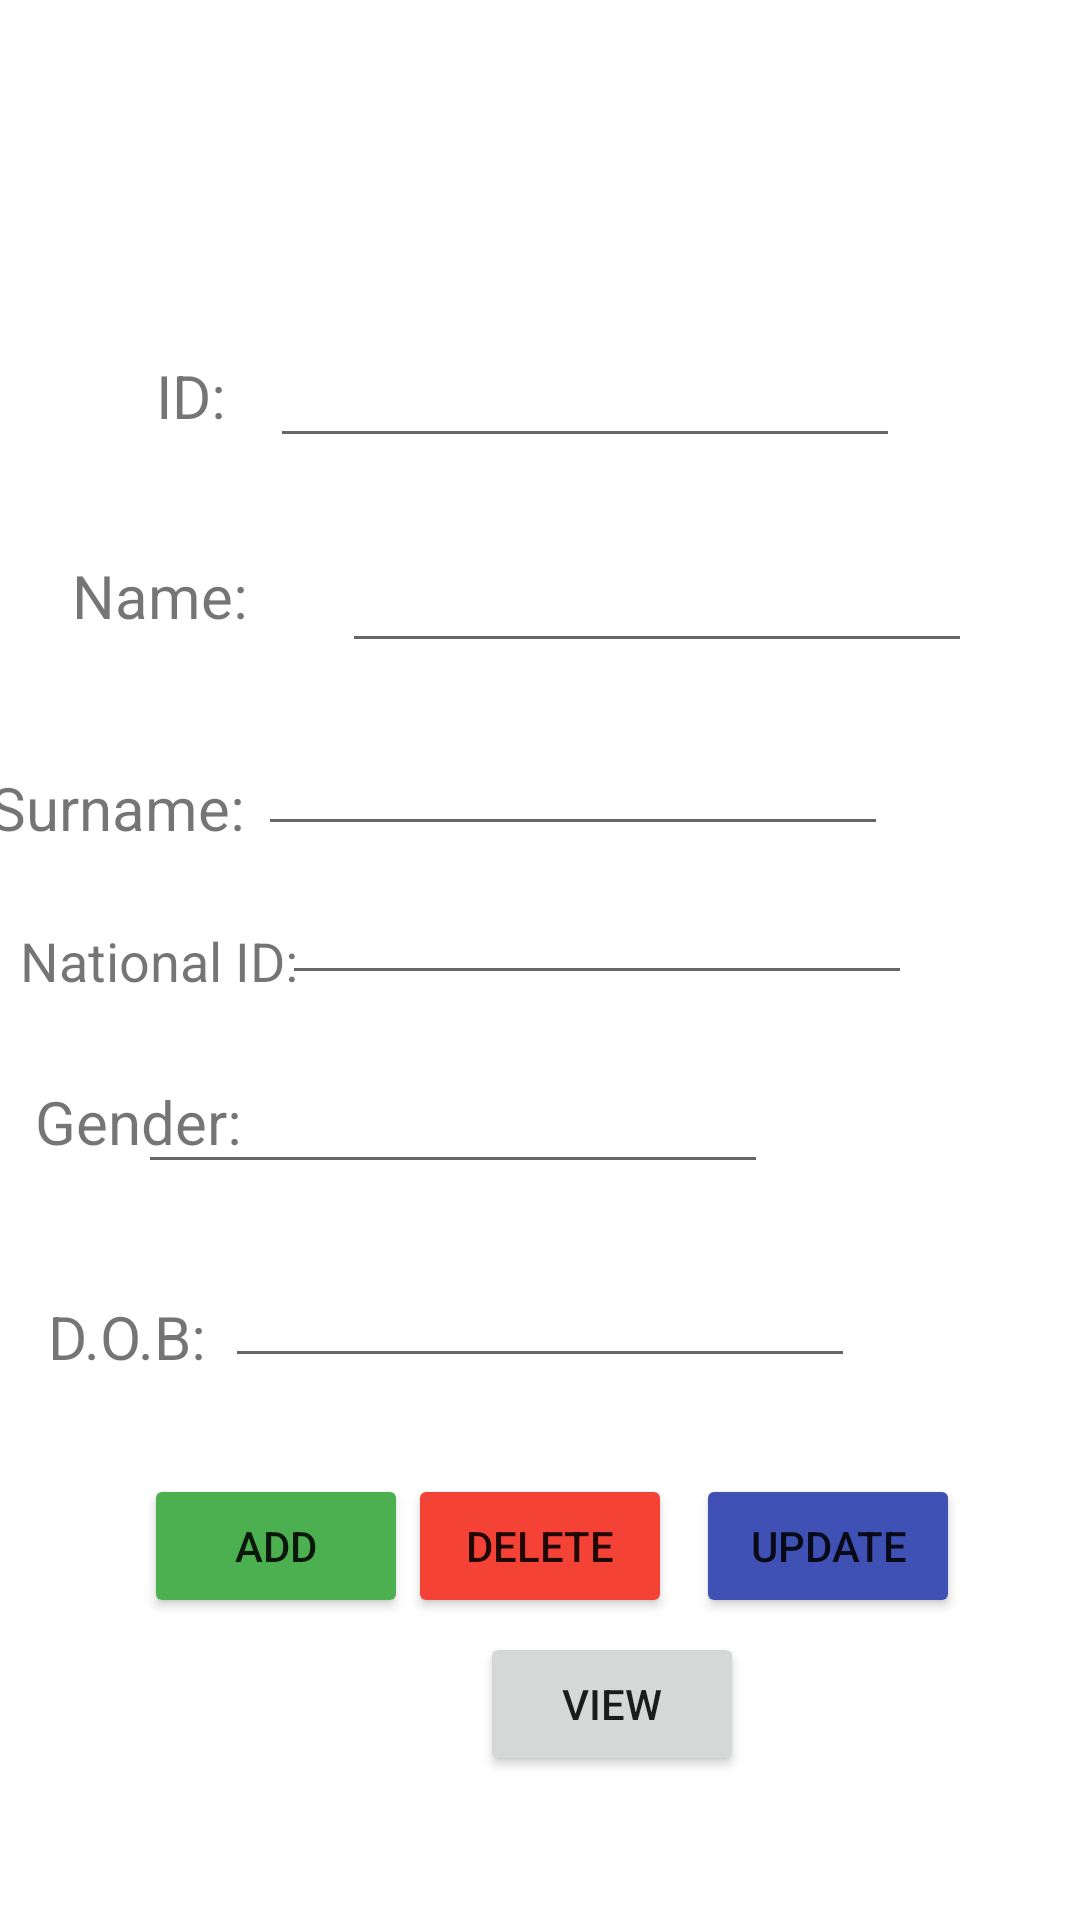

Android layout source for this screen:
<!-- AndroidManifest.xml: application theme Theme.Abubaker200453 -->
<!-- res/layout/activity_main4.xml -->
<?xml version="1.0" encoding="utf-8"?>
<androidx.constraintlayout.widget.ConstraintLayout xmlns:android="http://schemas.android.com/apk/res/android"
    xmlns:app="http://schemas.android.com/apk/res-auto"
    xmlns:tools="http://schemas.android.com/tools"
    android:layout_width="match_parent"
    android:layout_height="match_parent"
    tools:context=".MainActivity4">

    <TextView
        android:id="@+id/textView3"
        android:layout_width="wrap_content"
        android:layout_height="wrap_content"
        android:layout_marginStart="52dp"
        android:layout_marginEnd="44dp"
        android:text="ID:"
        android:textSize="20sp"
        app:layout_constraintBottom_toBottomOf="parent"
        app:layout_constraintEnd_toStartOf="@+id/id_edittxt"
        app:layout_constraintHorizontal_bias="0.797"
        app:layout_constraintStart_toStartOf="parent"
        app:layout_constraintTop_toTopOf="parent"
        app:layout_constraintVertical_bias="0.193" />

    <EditText
        android:id="@+id/id_edittxt2"
        android:layout_width="wrap_content"
        android:layout_height="wrap_content"
        android:layout_marginEnd="60dp"
        android:ems="10"
        android:inputType="number"
        app:layout_constraintBottom_toBottomOf="parent"
        app:layout_constraintEnd_toEndOf="parent"
        app:layout_constraintTop_toTopOf="parent"
        app:layout_constraintVertical_bias="0.186" />

    <TextView
        android:id="@+id/textView4"
        android:layout_width="wrap_content"
        android:layout_height="wrap_content"
        android:layout_marginStart="24dp"
        android:text="Name:"
        android:textSize="20sp"
        app:layout_constraintBottom_toBottomOf="parent"
        app:layout_constraintEnd_toStartOf="@+id/name_edittxt"
        app:layout_constraintHorizontal_bias="0.095"
        app:layout_constraintStart_toStartOf="parent"
        app:layout_constraintTop_toTopOf="parent"
        app:layout_constraintVertical_bias="0.302" />

    <EditText
        android:id="@+id/name_edittxt2"
        android:layout_width="wrap_content"
        android:layout_height="wrap_content"
        android:ems="10"
        android:inputType="textPersonName"
        app:layout_constraintBottom_toBottomOf="parent"
        app:layout_constraintEnd_toEndOf="parent"
        app:layout_constraintHorizontal_bias="0.761"
        app:layout_constraintStart_toStartOf="parent"
        app:layout_constraintTop_toTopOf="parent"
        app:layout_constraintVertical_bias="0.3" />

    <TextView
        android:id="@+id/textView5"
        android:layout_width="wrap_content"
        android:layout_height="wrap_content"
        android:layout_marginStart="17dp"
        android:layout_marginEnd="335dp"
        android:text="Surname:"
        android:textSize="20sp"
        app:layout_constraintBottom_toBottomOf="parent"
        app:layout_constraintEnd_toEndOf="parent"
        app:layout_constraintHorizontal_bias="0.269"
        app:layout_constraintStart_toStartOf="parent"
        app:layout_constraintTop_toTopOf="parent"
        app:layout_constraintVertical_bias="0.417" />

    <EditText
        android:id="@+id/surname_edittxt2"
        android:layout_width="wrap_content"
        android:layout_height="wrap_content"
        android:layout_marginStart="43dp"
        android:layout_marginEnd="64dp"
        android:ems="10"
        android:inputType="textPersonName"
        app:layout_constraintBottom_toBottomOf="parent"
        app:layout_constraintEnd_toEndOf="parent"
        app:layout_constraintHorizontal_bias="1.0"
        app:layout_constraintStart_toEndOf="@+id/textView9"
        app:layout_constraintTop_toTopOf="parent"
        app:layout_constraintVertical_bias="0.402" />

    <TextView
        android:id="@+id/textView6"
        android:layout_width="wrap_content"
        android:layout_height="wrap_content"
        android:text="National ID:"
        android:textSize="18sp"
        app:layout_constraintBottom_toBottomOf="parent"
        app:layout_constraintEnd_toEndOf="parent"
        app:layout_constraintHorizontal_bias="0.025"
        app:layout_constraintStart_toStartOf="parent"
        app:layout_constraintTop_toTopOf="parent" />

    <EditText
        android:id="@+id/natid_edittxt2"
        android:layout_width="wrap_content"
        android:layout_height="wrap_content"
        android:layout_marginStart="6dp"
        android:layout_marginEnd="56dp"
        android:ems="10"
        android:inputType="number"
        app:layout_constraintBottom_toBottomOf="parent"
        app:layout_constraintEnd_toEndOf="parent"
        app:layout_constraintHorizontal_bias="0.137"
        app:layout_constraintStart_toEndOf="@+id/textView10"
        app:layout_constraintTop_toTopOf="parent"
        app:layout_constraintVertical_bias="0.485" />

    <TextView
        android:id="@+id/textView7"
        android:layout_width="wrap_content"
        android:layout_height="wrap_content"
        android:text="Gender:"
        android:textSize="20sp"
        app:layout_constraintBottom_toBottomOf="parent"
        app:layout_constraintEnd_toEndOf="parent"
        app:layout_constraintHorizontal_bias="0.04"
        app:layout_constraintStart_toStartOf="parent"
        app:layout_constraintTop_toTopOf="parent"
        app:layout_constraintVertical_bias="0.588" />

    <EditText
        android:id="@+id/gender_edittxt2"
        android:layout_width="wrap_content"
        android:layout_height="wrap_content"
        android:layout_marginStart="13dp"
        android:layout_marginEnd="104dp"
        android:ems="10"
        android:inputType="textPersonName"
        app:layout_constraintBottom_toBottomOf="parent"
        app:layout_constraintEnd_toEndOf="parent"
        app:layout_constraintHorizontal_bias="1.0"
        app:layout_constraintStart_toEndOf="@+id/textView11"
        app:layout_constraintTop_toTopOf="parent"
        app:layout_constraintVertical_bias="0.59" />

    <TextView
        android:id="@+id/textView13"
        android:layout_width="wrap_content"
        android:layout_height="wrap_content"
        android:layout_marginStart="16dp"
        android:text="D.O.B:"
        android:textSize="20sp"
        app:layout_constraintBottom_toBottomOf="parent"
        app:layout_constraintEnd_toStartOf="@+id/dob_edittxt"
        app:layout_constraintHorizontal_bias="0.333"
        app:layout_constraintStart_toStartOf="parent"
        app:layout_constraintTop_toTopOf="parent"
        app:layout_constraintVertical_bias="0.705" />

    <EditText
        android:id="@+id/dob_edittxt2"
        android:layout_width="wrap_content"
        android:layout_height="wrap_content"
        android:ems="10"
        android:inputType="textPersonName"
        app:layout_constraintBottom_toBottomOf="parent"
        app:layout_constraintEnd_toEndOf="parent"
        app:layout_constraintStart_toStartOf="parent"
        app:layout_constraintTop_toTopOf="parent"
        app:layout_constraintVertical_bias="0.698" />

    <Button
        android:id="@+id/bttnDel2"
        android:layout_width="wrap_content"
        android:layout_height="wrap_content"
        android:backgroundTint="#F44336"
        android:text="DELETE"
        app:layout_constraintBottom_toBottomOf="parent"
        app:layout_constraintEnd_toEndOf="parent"
        app:layout_constraintStart_toStartOf="parent"
        app:layout_constraintTop_toTopOf="parent"
        app:layout_constraintVertical_bias="0.83" />

    <Button
        android:id="@+id/bttnView2"
        android:layout_width="wrap_content"
        android:layout_height="wrap_content"
        android:layout_marginStart="160dp"
        android:layout_marginTop="20dp"
        android:layout_marginEnd="163dp"
        android:layout_marginBottom="48dp"
        android:text="View"
        app:layout_constraintBottom_toBottomOf="parent"
        app:layout_constraintEnd_toEndOf="parent"
        app:layout_constraintHorizontal_bias="0.0"
        app:layout_constraintStart_toStartOf="parent"
        app:layout_constraintTop_toBottomOf="@+id/bttnDel" />

    <Button
        android:id="@+id/bttnAdd2"
        android:layout_width="wrap_content"
        android:layout_height="wrap_content"
        android:layout_marginStart="48dp"
        android:layout_marginEnd="29dp"
        android:backgroundTint="#4CAF50"
        android:text="Add"
        app:layout_constraintBottom_toBottomOf="parent"
        app:layout_constraintEnd_toStartOf="@+id/bttnDel"
        app:layout_constraintStart_toStartOf="parent"
        app:layout_constraintTop_toTopOf="parent"
        app:layout_constraintVertical_bias="0.83" />

    <Button
        android:id="@+id/bttnUp2"
        android:layout_width="wrap_content"
        android:layout_height="wrap_content"
        android:layout_marginStart="19dp"
        android:layout_marginEnd="40dp"
        android:backgroundTint="#3F51B5"
        android:text="Update"
        app:layout_constraintBottom_toBottomOf="parent"
        app:layout_constraintEnd_toEndOf="parent"
        app:layout_constraintStart_toEndOf="@+id/bttnDel"
        app:layout_constraintTop_toTopOf="parent"
        app:layout_constraintVertical_bias="0.83" />

    <ImageView
        android:id="@+id/w_icon3"
        android:layout_width="100dp"
        android:layout_height="91dp"
        app:layout_constraintBottom_toBottomOf="parent"
        app:layout_constraintEnd_toEndOf="parent"
        app:layout_constraintHorizontal_bias="0.051"
        app:layout_constraintStart_toStartOf="parent"
        app:layout_constraintTop_toTopOf="parent"
        app:layout_constraintVertical_bias="0.0"
        app:srcCompat="@drawable/notav" />

</androidx.constraintlayout.widget.ConstraintLayout>
<!-- resources referenced by this layout -->
<resources>
  <style name="Theme.Abubaker200453" parent="Theme.MaterialComponents.DayNight.DarkActionBar">
          
          <item name="colorPrimary">@color/purple_500</item>
          <item name="colorPrimaryVariant">@color/purple_700</item>
          <item name="colorOnPrimary">@color/white</item>
          
          <item name="colorSecondary">@color/teal_200</item>
          <item name="colorSecondaryVariant">@color/teal_700</item>
          <item name="colorOnSecondary">@color/black</item>
          
          <item name="android:statusBarColor" tools:targetApi="l">?attr/colorPrimaryVariant</item>
          
      </style>
  <!-- not gathered from this repository: default colours our renderer supplied (Android Studio template values) -->
  <color name="purple_500">#FF6200EE</color>
  <color name="purple_700">#FF3700B3</color>
  <color name="teal_200">#FF03DAC5</color>
  <color name="teal_700">#FF018786</color>
  <color name="black">#FF000000</color>
  <color name="white">#FFFFFFFF</color>
</resources>
